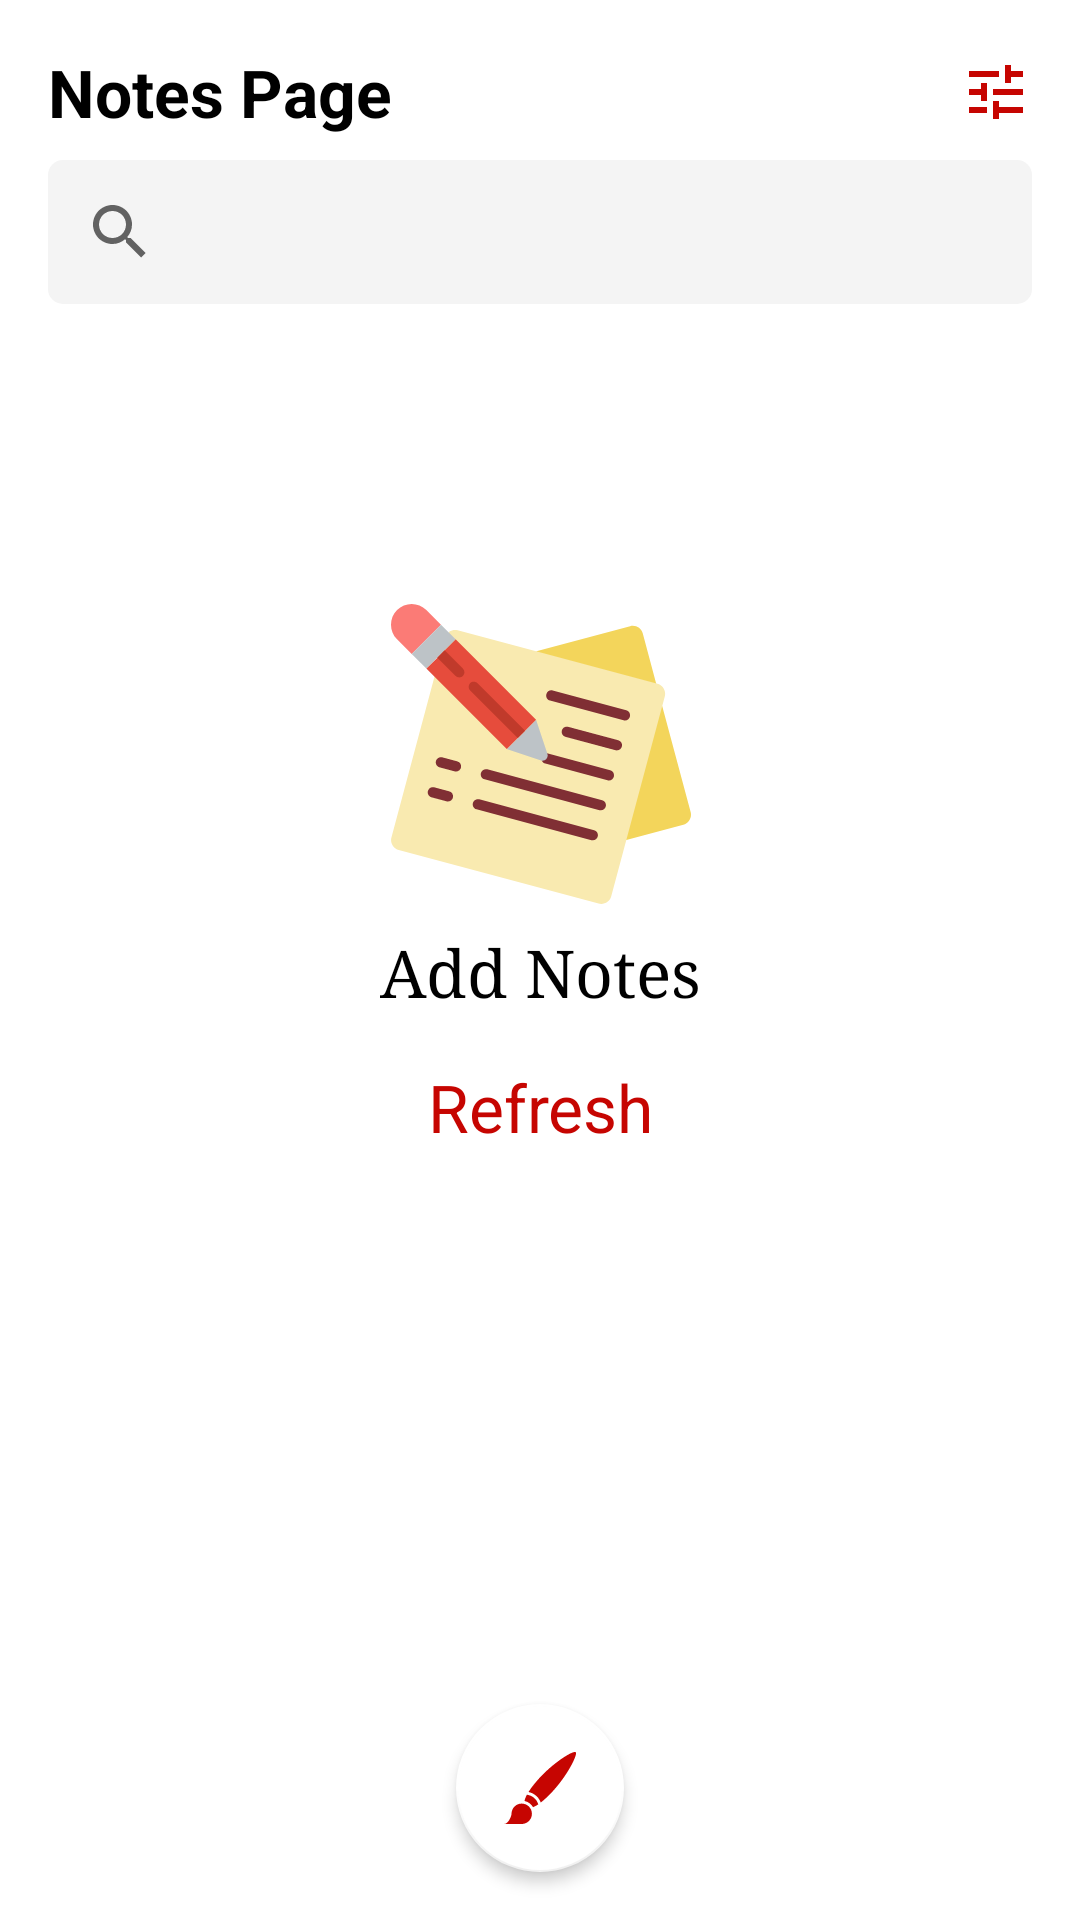

The Android layout XML behind this screen, and the referenced resources:
<!-- AndroidManifest.xml: application theme AppTheme -->
<!-- res/layout/notes_landing_page.xml -->
<?xml version="1.0" encoding="utf-8"?>
<androidx.constraintlayout.widget.ConstraintLayout xmlns:android="http://schemas.android.com/apk/res/android"
    xmlns:app="http://schemas.android.com/apk/res-auto"
    android:layout_width="match_parent"
    android:layout_height="match_parent"
    xmlns:tools="http://schemas.android.com/tools">

    <androidx.core.widget.NestedScrollView
        android:id="@+id/nestedScrollView"
        android:layout_width="match_parent"
        android:layout_height="match_parent"
        android:layout_marginBottom="50dp"
        app:layout_constraintBottom_toBottomOf="parent"
        app:layout_constraintEnd_toEndOf="parent"
        app:layout_constraintStart_toStartOf="parent"
        app:layout_constraintTop_toTopOf="parent">

        <LinearLayout
            android:layout_width="match_parent"
            android:layout_height="wrap_content"
            android:orientation="vertical">

            <androidx.constraintlayout.widget.ConstraintLayout
                android:layout_width="match_parent"
                android:layout_height="wrap_content">

                <TextView
                    android:id="@+id/notes_landing_page_heading"
                    android:layout_width="0dp"
                    android:layout_height="wrap_content"
                    android:layout_marginStart="16dp"
                    android:layout_marginTop="16dp"
                    android:layout_marginEnd="16dp"
                    android:text="Notes Page"
                    android:textAppearance="@style/TextAppearance.AppCompat.Large"
                    android:textColor="@color/colorBlack"
                    android:textStyle="bold"
                    app:layout_constraintBottom_toBottomOf="parent"
                    app:layout_constraintEnd_toStartOf="@+id/notes_landing_page_filter"
                    app:layout_constraintStart_toStartOf="parent"
                    app:layout_constraintTop_toTopOf="parent" />

                <ImageView
                    android:id="@+id/notes_landing_page_filter"
                    android:layout_width="wrap_content"
                    android:layout_height="wrap_content"
                    android:layout_marginEnd="16dp"
                    app:layout_constraintBottom_toBottomOf="parent"
                    app:layout_constraintEnd_toEndOf="parent"
                    app:layout_constraintTop_toTopOf="@+id/notes_landing_page_heading"
                    app:srcCompat="@drawable/filter_icon" />

            </androidx.constraintlayout.widget.ConstraintLayout>

            <androidx.appcompat.widget.SearchView
                android:id="@+id/notes_landing_page_search_view"
                android:layout_width="match_parent"
                android:layout_height="wrap_content"
                android:layout_marginLeft="16dp"
                android:layout_marginTop="8dp"
                android:layout_marginRight="16dp"
                android:background="@drawable/text_gray_bg"
                app:queryHint="Search..." />

            <androidx.constraintlayout.widget.ConstraintLayout
                android:layout_width="match_parent"
                android:layout_height="wrap_content">

                <androidx.recyclerview.widget.RecyclerView
                    android:id="@+id/notes_landing_page_recycle"
                    android:layout_width="match_parent"
                    android:layout_height="match_parent"
                    android:layout_marginBottom="70dp"
                    android:orientation="vertical"
                    android:visibility="gone"
                    app:layoutManager="androidx.recyclerview.widget.LinearLayoutManager"
                    app:layout_constraintBottom_toBottomOf="parent"
                    app:layout_constraintEnd_toEndOf="parent"
                    app:layout_constraintStart_toStartOf="parent"
                    app:layout_constraintTop_toTopOf="parent"
                    tools:listitem="@layout/row_notes" />

                <androidx.constraintlayout.widget.ConstraintLayout
                    android:id="@+id/notes_landing_page_nodata"
                    android:layout_width="wrap_content"
                    android:layout_height="wrap_content"
                    android:layout_marginTop="100dp"
                    app:layout_constraintEnd_toEndOf="parent"
                    app:layout_constraintStart_toStartOf="parent"
                    app:layout_constraintTop_toTopOf="parent">

                    <ImageView
                        android:id="@+id/notes_landing_page_nodata_add_notes_src"
                        android:layout_width="100dp"
                        android:layout_height="100dp"
                        android:contentDescription="TODO"
                        android:src="@drawable/notes2"
                        app:layout_constraintEnd_toEndOf="parent"
                        app:layout_constraintStart_toStartOf="parent"
                        app:layout_constraintTop_toTopOf="parent" />

                    <TextView
                        android:id="@+id/notes_landing_page_nodata_add_notes"
                        android:layout_width="wrap_content"
                        android:layout_height="wrap_content"
                        android:layout_marginTop="8dp"
                        android:fontFamily="serif"
                        android:text="Add Notes"
                        android:textAppearance="@style/TextAppearance.AppCompat.Large"
                        android:textColor="@color/colorBlack"
                        app:layout_constraintBottom_toTopOf="@+id/notes_landing_page_nodata_refresh"
                        app:layout_constraintEnd_toEndOf="parent"
                        app:layout_constraintStart_toStartOf="parent"
                        app:layout_constraintTop_toBottomOf="@+id/notes_landing_page_nodata_add_notes_src" />

                    <TextView
                        android:id="@+id/notes_landing_page_nodata_refresh"
                        android:layout_width="wrap_content"
                        android:layout_height="wrap_content"
                        android:layout_marginTop="16dp"
                        android:layout_marginBottom="16dp"
                        android:text="Refresh"
                        android:textAppearance="@style/TextAppearance.AppCompat.Large"
                        android:textColor="@color/colorPrimaryDark"
                        app:layout_constraintBottom_toBottomOf="parent"
                        app:layout_constraintEnd_toEndOf="parent"
                        app:layout_constraintStart_toStartOf="parent"
                        app:layout_constraintTop_toBottomOf="@+id/notes_landing_page_nodata_add_notes" />

                </androidx.constraintlayout.widget.ConstraintLayout>


            </androidx.constraintlayout.widget.ConstraintLayout>

        </LinearLayout>

    </androidx.core.widget.NestedScrollView>

    <com.google.android.material.floatingactionbutton.FloatingActionButton
        android:id="@+id/notes_landing_page_add_notes"
        android:layout_width="wrap_content"
        android:layout_height="wrap_content"
        android:layout_marginBottom="16dp"
        android:contentDescription="TODO"
        android:src="@drawable/add_notes_icon"
        app:backgroundTint="@color/colorWhite"
        app:elevation="3dp"
        app:layout_constraintBottom_toBottomOf="parent"
        app:layout_constraintEnd_toEndOf="parent"
        app:layout_constraintStart_toStartOf="parent"
        app:maxImageSize="24dp"
        app:tint="@color/colorPrimaryDark" />

</androidx.constraintlayout.widget.ConstraintLayout>
<!-- res/layout/row_notes.xml (included above) -->
<?xml version="1.0" encoding="utf-8"?>
<com.google.android.material.card.MaterialCardView xmlns:android="http://schemas.android.com/apk/res/android"
    xmlns:app="http://schemas.android.com/apk/res-auto"
    android:id="@+id/row_notes_card_view"
    android:layout_marginLeft="16dp"
    android:layout_marginRight="16dp"
    android:layout_marginBottom="8dp"
    android:layout_marginTop="8dp"
    app:cardCornerRadius="10dp"
    android:checkable="true"
    app:cardElevation="0dp"
    app:strokeColor="@color/lightGray"
    app:strokeWidth="1dp"
    app:checkedIcon="@drawable/check_circle_icon24"
    app:checkedIconTint="@color/color500"
    android:theme="@style/AppbarTheme"
    android:layout_width="match_parent"
    android:layout_height="wrap_content">

    <androidx.constraintlayout.widget.ConstraintLayout
        android:id="@+id/row_notes_card"
        android:layout_width="match_parent"
        android:layout_height="match_parent">

        <TextView
            android:id="@+id/row_notes_title"
            android:layout_width="0dp"
            android:layout_height="wrap_content"
            android:layout_marginStart="16dp"
            android:layout_marginTop="16dp"
            android:layout_marginEnd="8dp"
            android:ellipsize="end"
            android:lines="1"
            android:text="TextView"
            android:textAppearance="@style/TextAppearance.AppCompat.Medium"
            android:textColor="@color/colorBlack"
            android:textStyle="bold"
            app:layout_constraintEnd_toStartOf="@+id/row_notes_priority"
            app:layout_constraintStart_toStartOf="parent"
            app:layout_constraintTop_toTopOf="parent" />

        <TextView
            android:id="@+id/row_notes_date"
            android:layout_width="wrap_content"
            android:layout_height="wrap_content"
            android:layout_marginEnd="16dp"
            android:text="TextView"
            android:textColor="@color/colorBlack"
            android:textSize="12sp"
            app:layout_constraintBottom_toBottomOf="@+id/row_notes_message"
            app:layout_constraintEnd_toEndOf="parent" />

        <TextView
            android:id="@+id/row_notes_message"
            android:layout_width="0dp"
            android:layout_height="wrap_content"
            android:layout_marginStart="16dp"
            android:layout_marginTop="8dp"
            android:layout_marginEnd="8dp"
            android:layout_marginBottom="16dp"
            android:ellipsize="end"
            android:maxLines="5"
            android:text="TextView"
            android:textAppearance="@style/TextAppearance.AppCompat.Medium"
            app:layout_constraintBottom_toBottomOf="parent"
            app:layout_constraintEnd_toStartOf="@+id/row_notes_date"
            app:layout_constraintStart_toStartOf="parent"
            app:layout_constraintTop_toBottomOf="@+id/row_notes_title" />

        <ImageView
            android:id="@+id/row_notes_priority"
            android:layout_width="50dp"
            android:layout_height="50dp"
            android:scaleType="centerInside"
            app:layout_constraintEnd_toStartOf="@+id/row_notes_moreicon"
            app:layout_constraintTop_toTopOf="parent"
            app:srcCompat="@drawable/non_priority_icon" />

        <ImageView
            android:id="@+id/row_notes_moreicon"
            android:layout_width="50dp"
            android:layout_height="50dp"
            android:scaleType="centerInside"
            app:layout_constraintEnd_toEndOf="parent"
            app:layout_constraintTop_toTopOf="parent"
            app:srcCompat="@drawable/more_icon1" />

    </androidx.constraintlayout.widget.ConstraintLayout>

</com.google.android.material.card.MaterialCardView>
<!-- resources referenced by this layout -->
<resources>
  <color name="color500">#F48FB1</color>
  <color name="colorBlack">#000000</color>
  <color name="colorPrimaryDark">#C60501</color>
  <color name="colorWhite">#FFFFFF</color>
  <color name="lightGray">#979797</color>
  <!-- drawable add_notes_icon (drawable) -->
  <vector android:height="24dp" android:viewportHeight="490"
      android:viewportWidth="490" android:width="24dp" xmlns:android="http://schemas.android.com/apk/res/android">
      <path android:fillColor="#FF000000" android:pathData="M197.972,375.69c10.408,-4.046 22.136,-10.36 35.238,-19.224c-4.207,-14.417 -11.977,-28.004 -23.325,-39.352c-14.761,-14.762 -33.638,-23.892 -54.038,-26.378c-8.73,16.371 -13.989,30.43 -16.265,42.314C164.477,338.471 185.536,354.277 197.972,375.69z"/>
      <path android:fillColor="#FF000000" android:pathData="M121,489.988c38.163,-0.258 69.022,-31.264 69.022,-69.488c0,-38.384 -31.116,-69.5 -69.5,-69.5c-38.213,0 -69.238,31.009 -69.514,69.157c0,-0.02 0,-0.037 0,-0.037s0,0.013 0,0.047C51.008,436 30.1,490 0,490h121V489.988z"/>
      <path android:fillColor="#FF000000" android:pathData="M487.834,1.77l-0.001,0.002l-0.195,-0.178l0.002,-0.002c-15.428,-14.08 -146.838,66.886 -246.759,175.847c-33.467,36.843 -57.74,68.303 -74.26,94.747c21.609,4.291 41.476,14.855 57.406,30.786c12.025,12.025 20.746,26.121 26.178,41.147c24.256,-18.757 52.518,-45.183 84.994,-80.596C434.604,154.091 503.262,15.851 487.834,1.77z"/>
  </vector>
  <!-- drawable filter_icon (drawable) -->
  <vector android:height="24dp" android:tint="@color/colorPrimaryDark"
      android:viewportHeight="24" android:viewportWidth="24"
      android:width="24dp" xmlns:android="http://schemas.android.com/apk/res/android">
      <path android:fillColor="@android:color/white" android:pathData="M3,17v2h6v-2L3,17zM3,5v2h10L13,5L3,5zM13,21v-2h8v-2h-8v-2h-2v6h2zM7,9v2L3,11v2h4v2h2L9,9L7,9zM21,13v-2L11,11v2h10zM15,9h2L17,7h4L21,5h-4L17,3h-2v6z"/>
  </vector>
  <!-- drawable notes2: vector/xml drawable (drawable, 4297 chars, omitted) -->
  <!-- drawable text_gray_bg (drawable) -->
  <?xml version="1.0" encoding="utf-8"?>
  <shape xmlns:android="http://schemas.android.com/apk/res/android"
      android:shape="rectangle">
  
      <corners android:radius="5dp"/>
      <solid android:color="@color/colorGray"/>
  
  </shape>
  <style name="AppbarTheme" parent="Theme.MaterialComponents.Light.NoActionBar">
          
          <item name="colorPrimary">@color/colorPrimary</item>
          <item name="colorPrimaryDark">@color/colorPrimaryDark</item>
          <item name="colorAccent">@color/colorAccent</item>
      </style>
  <style name="AppTheme" parent="Theme.MaterialComponents.Light.NoActionBar">
          
          <item name="colorPrimary">@color/colorPrimary</item>
          <item name="colorPrimaryDark">@color/colorPrimaryDark</item>
          <item name="colorAccent">@color/colorAccent</item>
          <item name="drawerArrowStyle">@style/DrawerIcon_theme</item>
      </style>
  <color name="colorGray">#F4F4F4</color>
  <color name="colorPrimary">#DB0501</color>
  <color name="colorAccent">#DB0501</color>
  <style name="DrawerIcon_theme" parent="Widget.AppCompat.DrawerArrowToggle">
          <item name="color">@color/colorPrimaryDark</item>
      </style>
</resources>
